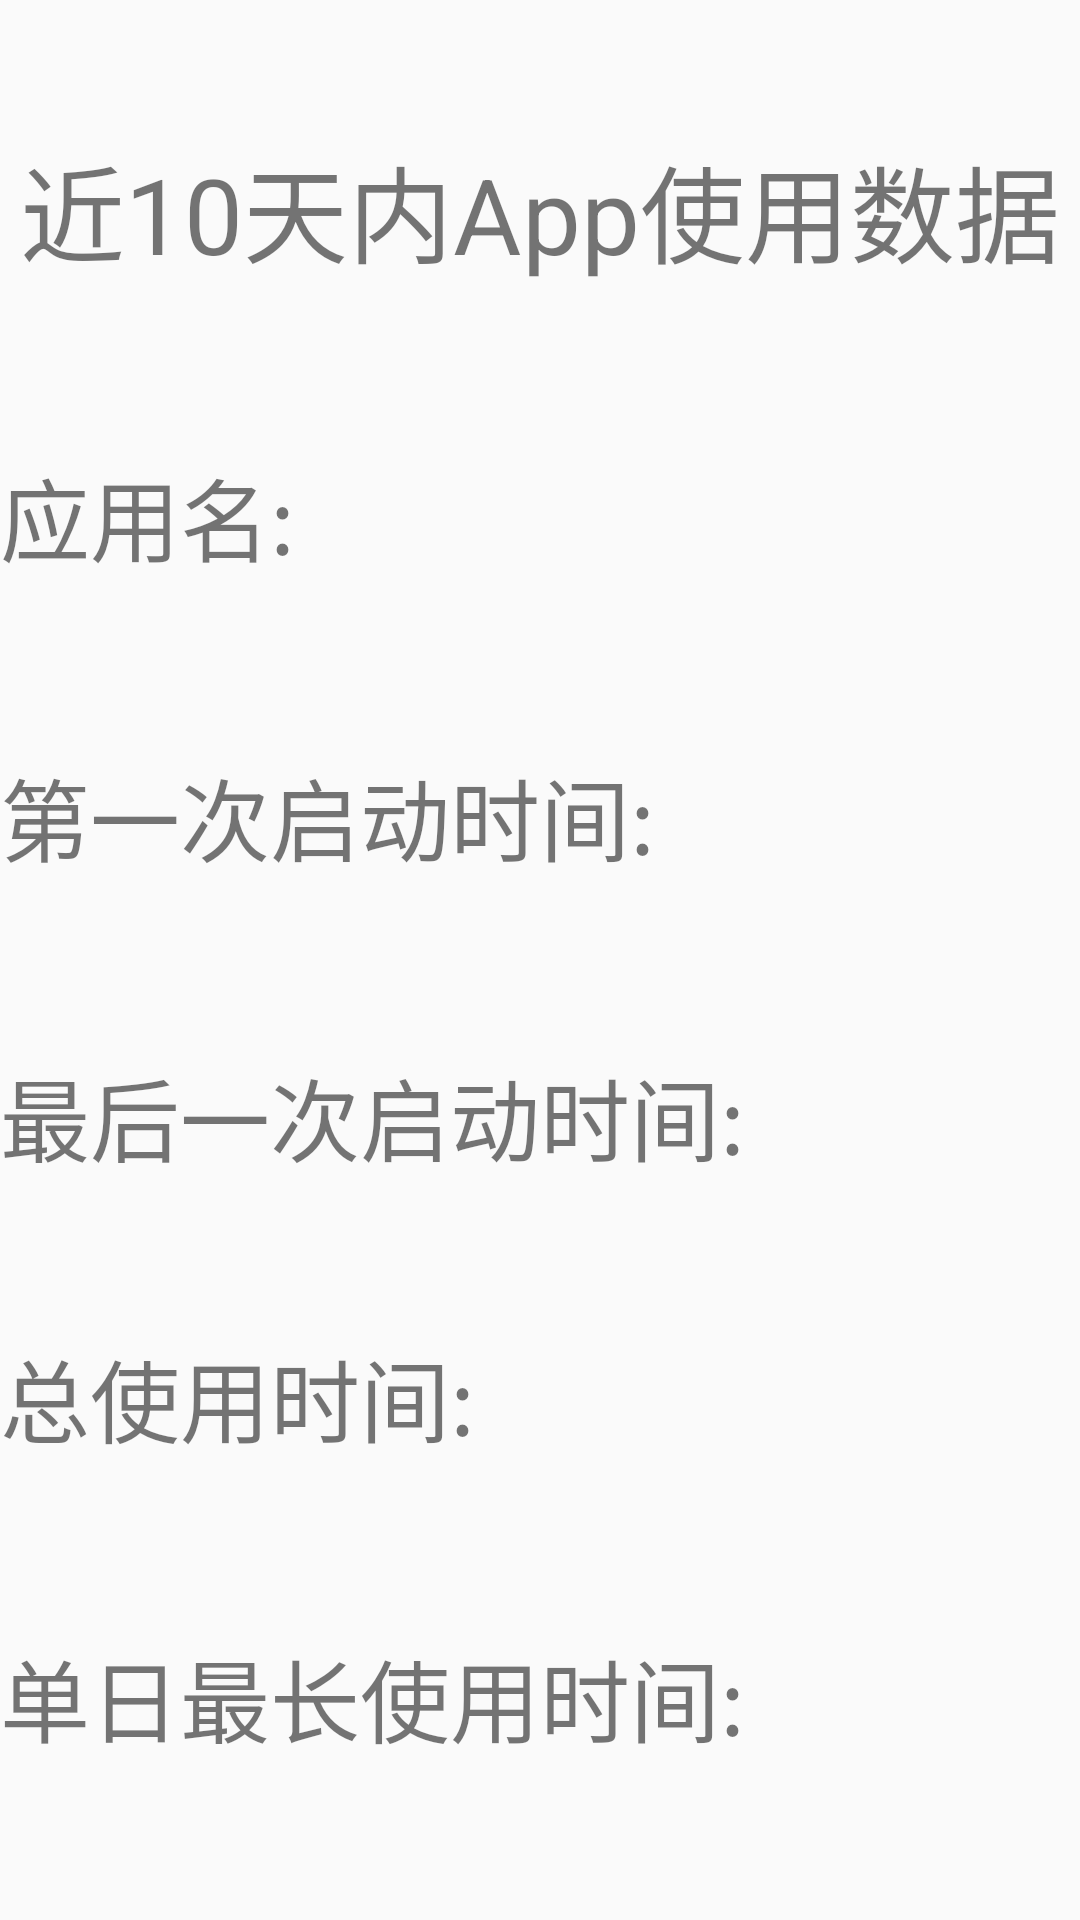

This screen was rendered from an Android layout file. Write that file and the resources it references.
<!-- AndroidManifest.xml: application theme AppTheme -->
<!-- res/layout/activity_second.xml -->
<?xml version="1.0" encoding="utf-8"?>
<LinearLayout xmlns:android="http://schemas.android.com/apk/res/android"
    xmlns:tools="http://schemas.android.com/tools"
    android:layout_width="match_parent"
    android:layout_height="match_parent"
    tools:context=".SecondActivity"
    android:orientation="vertical">
    <TextView
        android:layout_width="match_parent"
        android:layout_height="60dp"
        android:gravity="center"
        android:textSize="35sp"
        android:text="近10天内App使用数据"
        android:layout_marginTop="40dp">
    </TextView>
    <LinearLayout
        android:layout_width="wrap_content"
        android:layout_height="wrap_content"
        android:orientation="vertical"
        android:layout_marginTop="50dp">
        <TextView
            android:layout_width="251dp"
            android:layout_height="50dp"
            android:text="应用名:"
            android:textSize="30dp">
        </TextView>
        <TextView
            android:id="@+id/app_name_2"
            android:layout_marginLeft="100dp"
            android:layout_width="wrap_content"
            android:layout_height="50dp"
            android:textSize="30dp">
        </TextView>
    </LinearLayout>

    <LinearLayout
        android:layout_width="wrap_content"
        android:layout_height="wrap_content"
        android:orientation="vertical">

        <TextView
            android:layout_width="251dp"
            android:layout_height="50dp"
            android:text="第一次启动时间:"
            android:textSize="30dp">
        </TextView>
        <TextView
            android:id="@+id/first_start_time_2"
            android:layout_marginLeft="100dp"
            android:layout_width="wrap_content"
            android:layout_height="50dp"
            android:textSize="30dp">
        </TextView>
    </LinearLayout>

    <LinearLayout
        android:layout_width="wrap_content"
        android:layout_height="wrap_content"
        android:orientation="vertical">

        <TextView
            android:layout_width="251dp"
            android:layout_height="match_parent"
            android:text="最后一次启动时间:"
            android:textSize="30dp"></TextView>
        <TextView
            android:id="@+id/last_start_time_2"
            android:layout_marginLeft="100dp"
            android:layout_width="wrap_content"
            android:layout_height="50dp"
            android:textSize="30dp">
        </TextView>
    </LinearLayout>

    <LinearLayout
        android:layout_width="wrap_content"
        android:layout_height="wrap_content"
        android:orientation="vertical">
        <TextView
            android:layout_width="251dp"
            android:layout_height="50dp"
            android:text="总使用时间:"
            android:textSize="30dp">
        </TextView>
        <TextView
            android:id="@+id/used_total_time_2"
            android:layout_marginLeft="100dp"
            android:layout_width="wrap_content"
            android:layout_height="50dp"
            android:textSize="30dp">
        </TextView>
    </LinearLayout>

    <LinearLayout
        android:layout_width="wrap_content"
        android:layout_height="wrap_content"
        android:orientation="vertical">
        <TextView
            android:layout_width="251dp"
            android:layout_height="50dp"
            android:text="单日最长使用时间:"
            android:textSize="30dp">
        </TextView>
        <TextView
            android:id="@+id/used_total_time_of_day_2"
            android:layout_marginLeft="100dp"
            android:layout_width="wrap_content"
            android:layout_height="50dp"
            android:textSize="30dp">
        </TextView>
    </LinearLayout>

    <LinearLayout
        android:layout_width="wrap_content"
        android:layout_height="wrap_content"
        android:orientation="vertical">
        <TextView
            android:layout_width="251dp"
            android:layout_height="50dp"
            android:text="app启动次数:"
            android:textSize="30dp">
        </TextView>
        <TextView
            android:id="@+id/app_launch_count_2"
            android:layout_marginLeft="100dp"
            android:layout_width="wrap_content"
            android:layout_height="50dp"
            android:textSize="30dp">
        </TextView>
    </LinearLayout>
</LinearLayout>
<!-- resources referenced by this layout -->
<resources>
  <style name="AppTheme" parent="Theme.AppCompat.Light.NoActionBar">
          
          <item name="colorPrimary">@color/colorPrimary</item>
          <item name="colorPrimaryDark">@color/colorPrimaryDark</item>
          <item name="colorAccent">@color/colorAccent</item>
      </style>
  <!-- not gathered from this repository: default colours our renderer supplied (Android Studio template values) -->
  <color name="colorPrimary">#FF6200EE</color>
  <color name="colorPrimaryDark">#FF3700B3</color>
  <color name="colorAccent">#FF03DAC5</color>
</resources>
